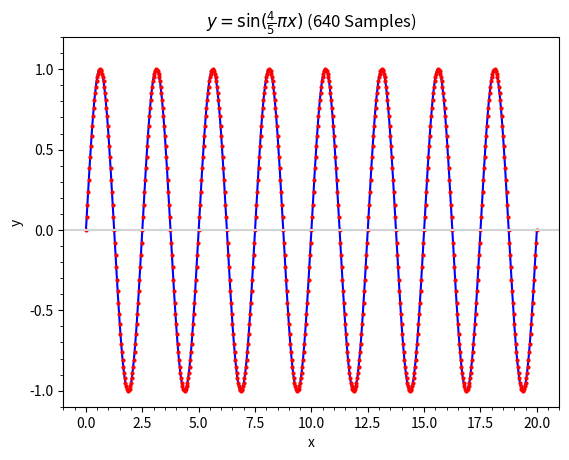

Python code for this plot:
# nyquist_known.py

import matplotlib.pyplot as plt
import numpy as np

from matplotlib.ticker import AutoMinorLocator

a, b, n = (0, 20, 640)
x = np.linspace(a, b, n + 1)
y = np.sin(4 / 5 * np.pi * x)

plt.figure("nyquist_known.py")
# fmt: off
plt.plot(x, y, color="blue", marker="o", markersize=2,
    markerfacecolor="red", markeredgecolor="red")
# fmt: on
plt.title(r"$y=\sin(\frac{4}{5}\pi x)$" f" ({n} Samples)")
plt.xlabel("x")
plt.ylabel("y")
plt.ylim(-1.1, 1.2)
plt.axhline(y=0, color="lightgray")
plt.gca().xaxis.set_minor_locator(AutoMinorLocator())
plt.gca().yaxis.set_minor_locator(AutoMinorLocator())
plt.show()
